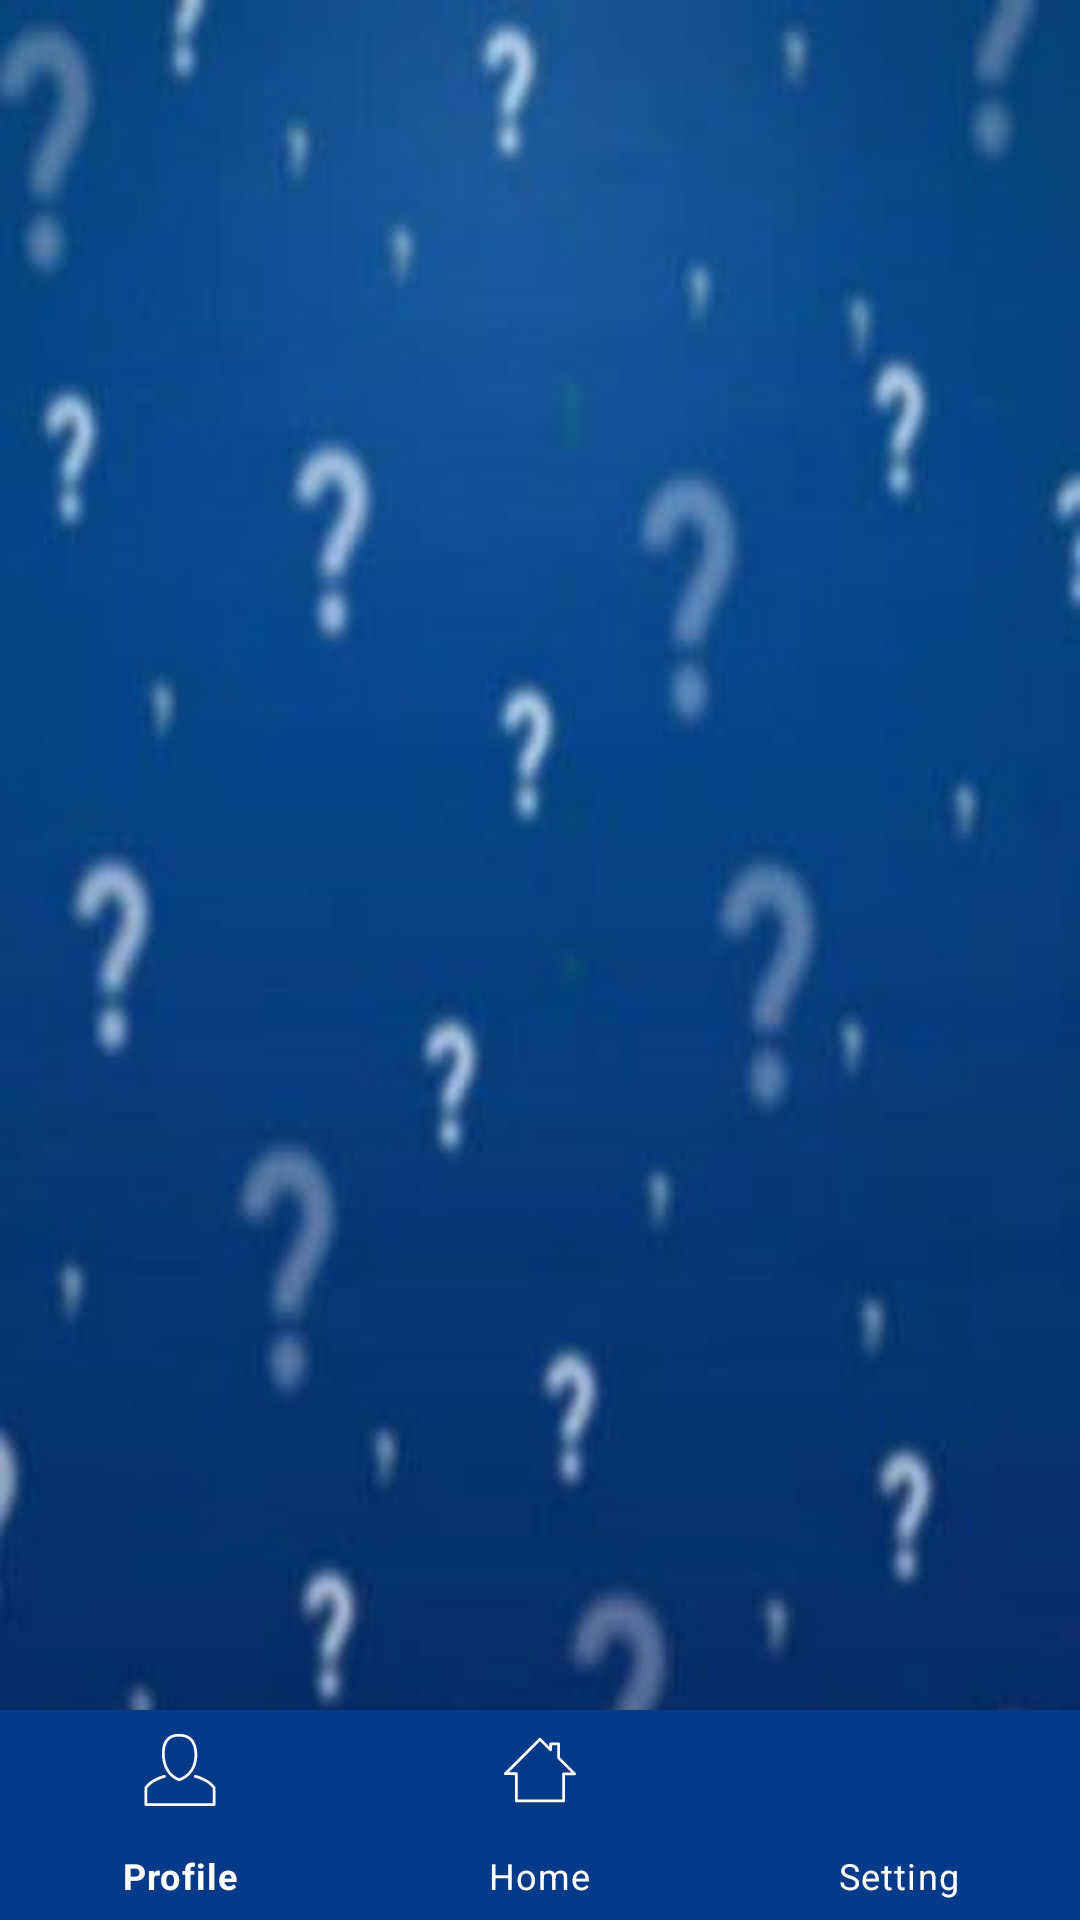

Android layout source for this screen:
<!-- AndroidManifest.xml: application theme Theme.MyApplication -->
<!-- res/layout/navigation_bar_activity.xml -->
<?xml version="1.0" encoding="utf-8"?>
<androidx.constraintlayout.widget.ConstraintLayout xmlns:android="http://schemas.android.com/apk/res/android"
    android:layout_width="match_parent"
    android:layout_height="match_parent"
    xmlns:app="http://schemas.android.com/apk/res-auto"
    android:background="@drawable/photo3">
    
    <com.google.android.material.circularreveal.CircularRevealFrameLayout
        android:id="@+id/frag_container"
        android:layout_width="match_parent"
        android:layout_height="match_parent">

        <com.google.android.material.bottomnavigation.BottomNavigationView
            android:id="@+id/button_nav"
            android:layout_width="match_parent"
            android:layout_height="70dp"
            android:background="@color/background_blue"
            app:itemIconTint="@color/white"
            app:itemTextColor="@color/white"
            android:layout_gravity="bottom"
            app:menu="@menu/menu_but_nav"
            >

        </com.google.android.material.bottomnavigation.BottomNavigationView>

    </com.google.android.material.circularreveal.CircularRevealFrameLayout>

</androidx.constraintlayout.widget.ConstraintLayout>
<!-- resources referenced by this layout -->
<resources>
  <color name="background_blue">#FF053A88</color>
  <color name="white">#FFFFFFFF</color>
  <!-- drawable photo3: jpg bitmap (drawable, 7745 bytes) -->
  <style name="Theme.MyApplication" parent="Theme.MaterialComponents.DayNight.NoActionBar">
          
          <item name="colorPrimary">@color/blue</item>
          <item name="colorPrimaryVariant">@color/purple_700</item>
          <item name="colorOnPrimary">@color/white</item>
          
          <item name="colorSecondary">@color/teal_200</item>
          <item name="colorSecondaryVariant">@color/teal_700</item>
          <item name="colorOnSecondary">@color/black</item>
          
          <item name="android:statusBarColor" tools:targetApi="l">@color/background_blue</item>
          
      </style>
  <color name="blue">#01A2EC</color>
  <color name="purple_700">#FF3700B3</color>
  <color name="teal_200">#FF03DAC5</color>
  <color name="teal_700">#FF018786</color>
  <color name="black">#FF000000</color>
</resources>
